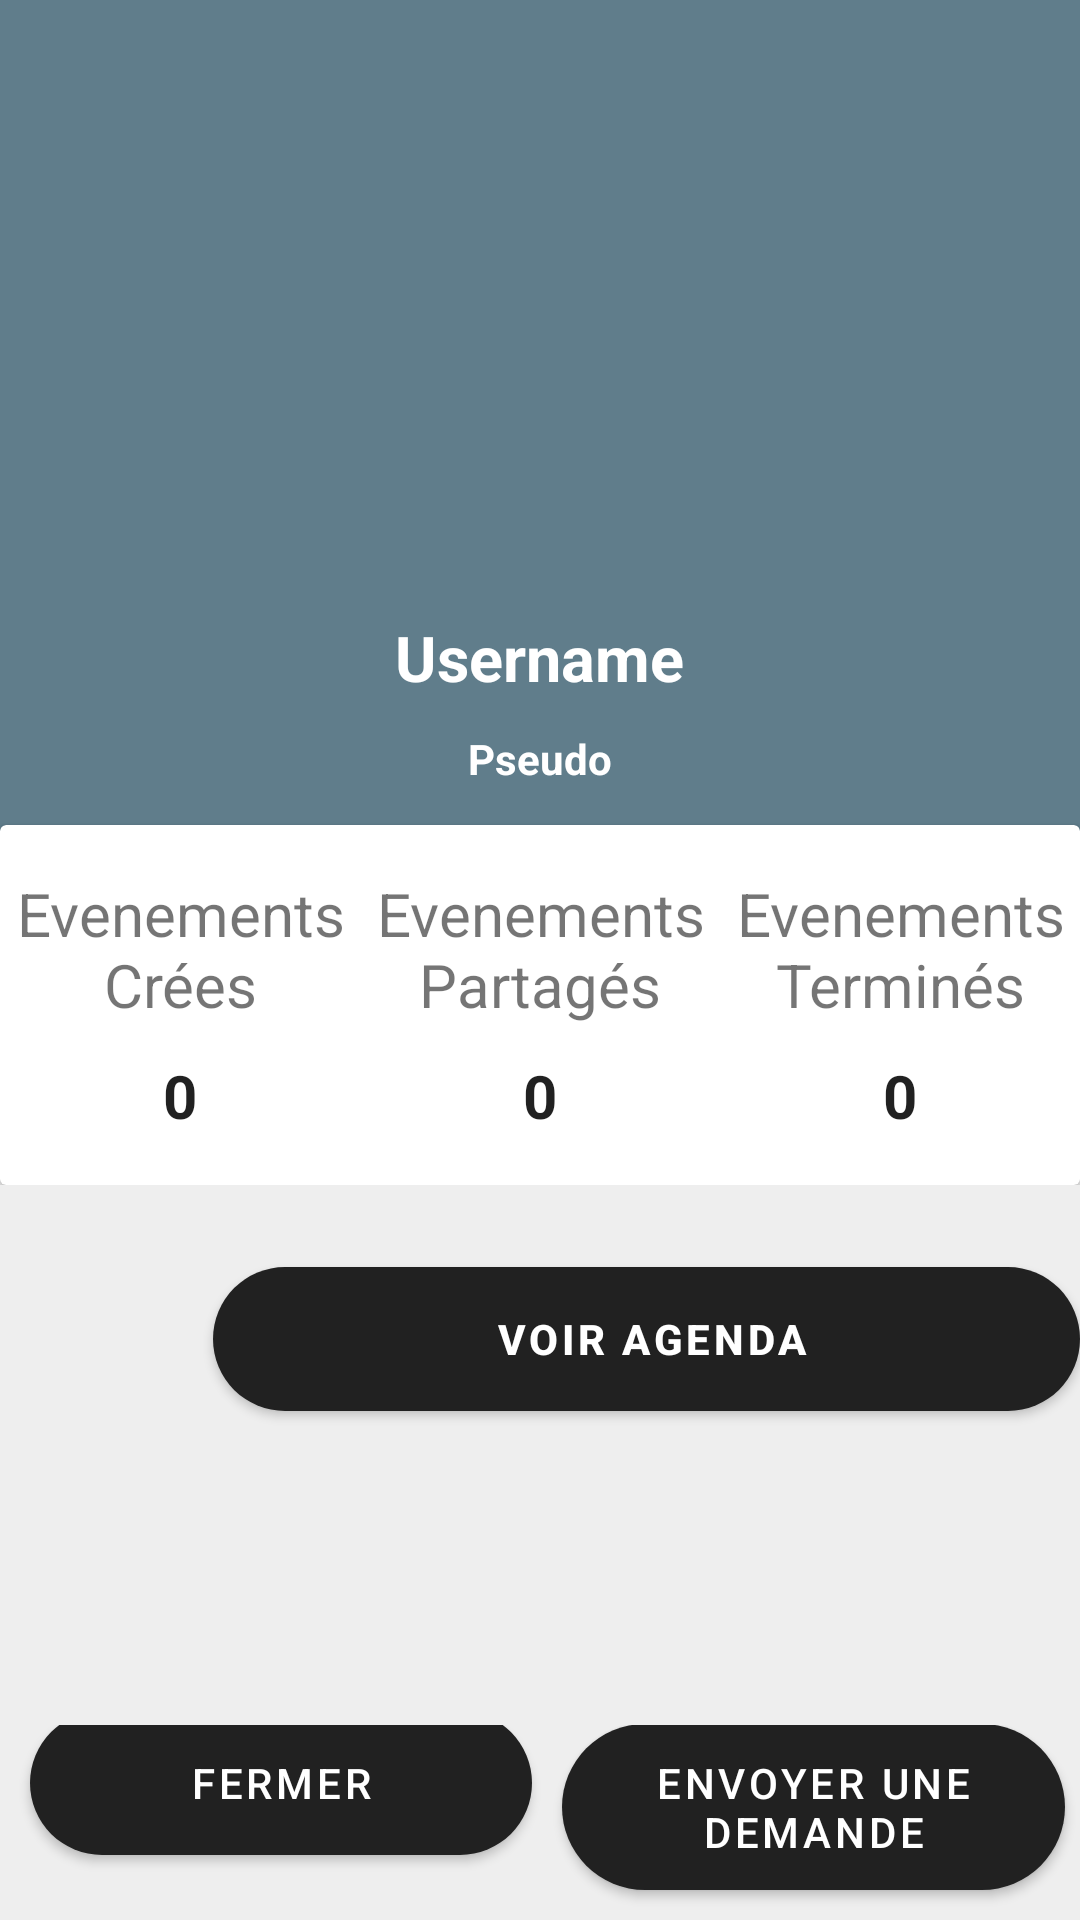

Produce the Android XML layout that renders to this screen, including the resource entries it uses.
<!-- AndroidManifest.xml: activity theme Theme.MonAgendaPartagé.NoActionBar -->
<!-- res/layout/activity_user_profil_view.xml -->
<?xml version="1.0" encoding="utf-8"?>
<RelativeLayout xmlns:android="http://schemas.android.com/apk/res/android"
    android:layout_width="match_parent"
    android:layout_height="match_parent"
    android:orientation="vertical"
    android:background="#eee">

    <LinearLayout
        android:layout_width="match_parent"
        android:layout_height="wrap_content"
        android:layout_gravity="center_horizontal"
        android:layout_alignParentTop="true"
        android:orientation="vertical"
        android:gravity="center">

        <RelativeLayout
            android:layout_width="match_parent"
            android:layout_height="wrap_content">

            <LinearLayout
                android:layout_width="match_parent"
                android:layout_height="350dp"
                android:background="#607d8b"
                android:orientation="vertical">

                <ImageView
                    android:id="@+id/imageViewUser"
                    android:layout_width="150dp"
                    android:layout_height="150dp"
                    android:layout_gravity="center_horizontal"
                    android:layout_marginTop="45dp"
                    android:src="@drawable/ic_account_circle_black_24dp" />

                <TextView
                    android:id="@+id/usernameTextView"
                    android:layout_width="wrap_content"
                    android:layout_height="wrap_content"
                    android:layout_gravity="center_horizontal"
                    android:layout_marginTop="10dp"
                    android:text="Username"
                    android:textAlignment="center"
                    android:textColor="#fff"
                    android:textSize="21sp"
                    android:textStyle="bold" />

                <TextView
                    android:id="@+id/pseudoTextView"
                    android:layout_width="wrap_content"
                    android:layout_height="wrap_content"
                    android:layout_gravity="center_horizontal"
                    android:layout_marginTop="10dp"
                    android:text="Pseudo"
                    android:textAlignment="center"
                    android:textColor="#fff"
                    android:textSize="14sp"
                    android:textStyle="bold" />
            </LinearLayout>

            <androidx.cardview.widget.CardView
                android:layout_width="400dp"
                android:layout_height="120dp"
                android:layout_centerHorizontal="true"
                android:layout_marginTop="275dp">

                <LinearLayout
                    android:layout_width="match_parent"
                    android:layout_height="match_parent"
                    android:orientation="horizontal"
                    android:weightSum="3">

                    <LinearLayout
                        android:layout_width="0dp"
                        android:layout_height="match_parent"
                        android:layout_weight="1"
                        android:gravity="center"
                        android:orientation="vertical">

                        <TextView
                            android:layout_width="wrap_content"
                            android:layout_height="wrap_content"
                            android:text="Evenements Crées"
                            android:textAlignment="center"
                            android:textSize="20sp" />

                        <TextView
                            android:layout_width="wrap_content"
                            android:layout_height="wrap_content"
                            android:paddingTop="10dp"
                            android:text="0"
                            android:textColor="@color/colorPrimaryTextDefaultMaterialLight"
                            android:textSize="20sp"
                            android:textStyle="bold" />

                    </LinearLayout>

                    <LinearLayout
                        android:layout_width="0dp"
                        android:layout_height="match_parent"
                        android:layout_weight="1"
                        android:gravity="center"
                        android:orientation="vertical">

                        <TextView
                            android:layout_width="wrap_content"
                            android:layout_height="wrap_content"
                            android:text="Evenements Partagés"
                            android:textAlignment="center"
                            android:textSize="20sp" />

                        <TextView
                            android:layout_width="wrap_content"
                            android:layout_height="wrap_content"
                            android:paddingTop="10dp"
                            android:text="0"
                            android:textColor="@color/colorPrimaryTextDefaultMaterialLight"
                            android:textSize="20sp"
                            android:textStyle="bold" />

                    </LinearLayout>

                    <LinearLayout
                        android:layout_width="0dp"
                        android:layout_height="match_parent"
                        android:layout_weight="1"
                        android:gravity="center"
                        android:orientation="vertical">

                        <TextView
                            android:layout_width="wrap_content"
                            android:layout_height="wrap_content"
                            android:text="Evenements Terminés"
                            android:textAlignment="center"
                            android:textSize="20sp" />

                        <TextView
                            android:layout_width="wrap_content"
                            android:layout_height="wrap_content"
                            android:paddingTop="10dp"
                            android:text="0"
                            android:textColor="@color/colorPrimaryTextDefaultMaterialLight"
                            android:textSize="20sp"
                            android:textStyle="bold" />

                    </LinearLayout>
                </LinearLayout>

            </androidx.cardview.widget.CardView>
        </RelativeLayout>

        <LinearLayout
            android:layout_width="360dp"
            android:layout_height="wrap_content"
            android:layout_gravity="center"
            android:orientation="vertical">
            <LinearLayout
                android:layout_width="match_parent"
                android:layout_height="wrap_content"
                android:layout_marginTop="25dp"
                android:orientation="horizontal"
                android:paddingLeft="25dp">

                <ImageView
                    android:layout_width="36dp"
                    android:layout_height="36dp"
                    android:layout_marginTop="5dp"
                    android:src="@drawable/calendar" />

                <Button
                    android:id="@+id/disponibility"
                    android:layout_width="match_parent"
                    android:layout_height="wrap_content"
                    android:layout_gravity="center_vertical"
                    android:layout_marginLeft="10dp"
                    android:layout_marginTop="5dp"
                    android:layout_marginBottom="10dp"
                    android:background="@drawable/bg_button_generic_ui"
                    android:paddingLeft="20dp"
                    android:text="Voir agenda"
                    android:textAlignment="center"
                    android:textColor="#fff"
                    android:textStyle="bold" />
            </LinearLayout>
        </LinearLayout>


    </LinearLayout>

    <LinearLayout
        android:layout_width="match_parent"
        android:layout_height="65dp"
        android:gravity="bottom"
        android:layout_alignParentBottom="true"
        android:background="#eee"
        android:id="@+id/toolbarAnimalProfilDialog">

        <Button
            android:layout_width="0dp"
            android:layout_height="wrap_content"
            android:layout_weight="1"
            android:background="@drawable/bg_button_generic_ui"
            android:textColor="#ffffff"
            android:id="@+id/closeButton"
            android:layout_marginLeft="10dp"
            android:layout_marginRight="5dp"
            android:layout_marginBottom="5dp"
            android:text="Fermer"/>

        <Button
            android:layout_width="0dp"
            android:layout_height="wrap_content"
            android:layout_weight="1"
            android:id="@+id/sendRequest"
            android:background="@drawable/bg_button_generic_ui"
            android:textColor="#ffffff"
            android:layout_marginLeft="5dp"
            android:layout_marginRight="5dp"
            android:layout_marginBottom="5dp"
            android:text="Envoyer une demande"/>

    </LinearLayout>

</RelativeLayout>
<!-- resources referenced by this layout -->
<resources>
  <color name="colorPrimaryTextDefaultMaterialLight">#DE000000</color>
  <!-- drawable bg_button_generic_ui (drawable-hdpi) -->
  <?xml version="1.0" encoding="utf-8"?>
  <selector xmlns:android="http://schemas.android.com/apk/res/android">
  
      <item android:state_pressed="true">
          <shape android:shape="rectangle">
              <solid android:color="@color/colorBlueT"></solid>
              <corners android:radius="100dp" />
          </shape>
      </item>
  
      <item>
          <shape android:shape="rectangle">
              <gradient android:endColor="@color/blue" android:startColor="@color/colorBlue" />
              <corners android:radius="100dp" />
          </shape>
      </item>
  </selector>
  <style name="Theme.MonAgendaPartagé.NoActionBar">
          <item name="windowActionBar">false</item>
          <item name="windowNoTitle">true</item>
      </style>
  <color name="colorBlueT">#642fb4ff</color>
  <color name="blue">#ff33b5e5</color>
  <color name="colorBlue">#2FB4FF</color>
</resources>
